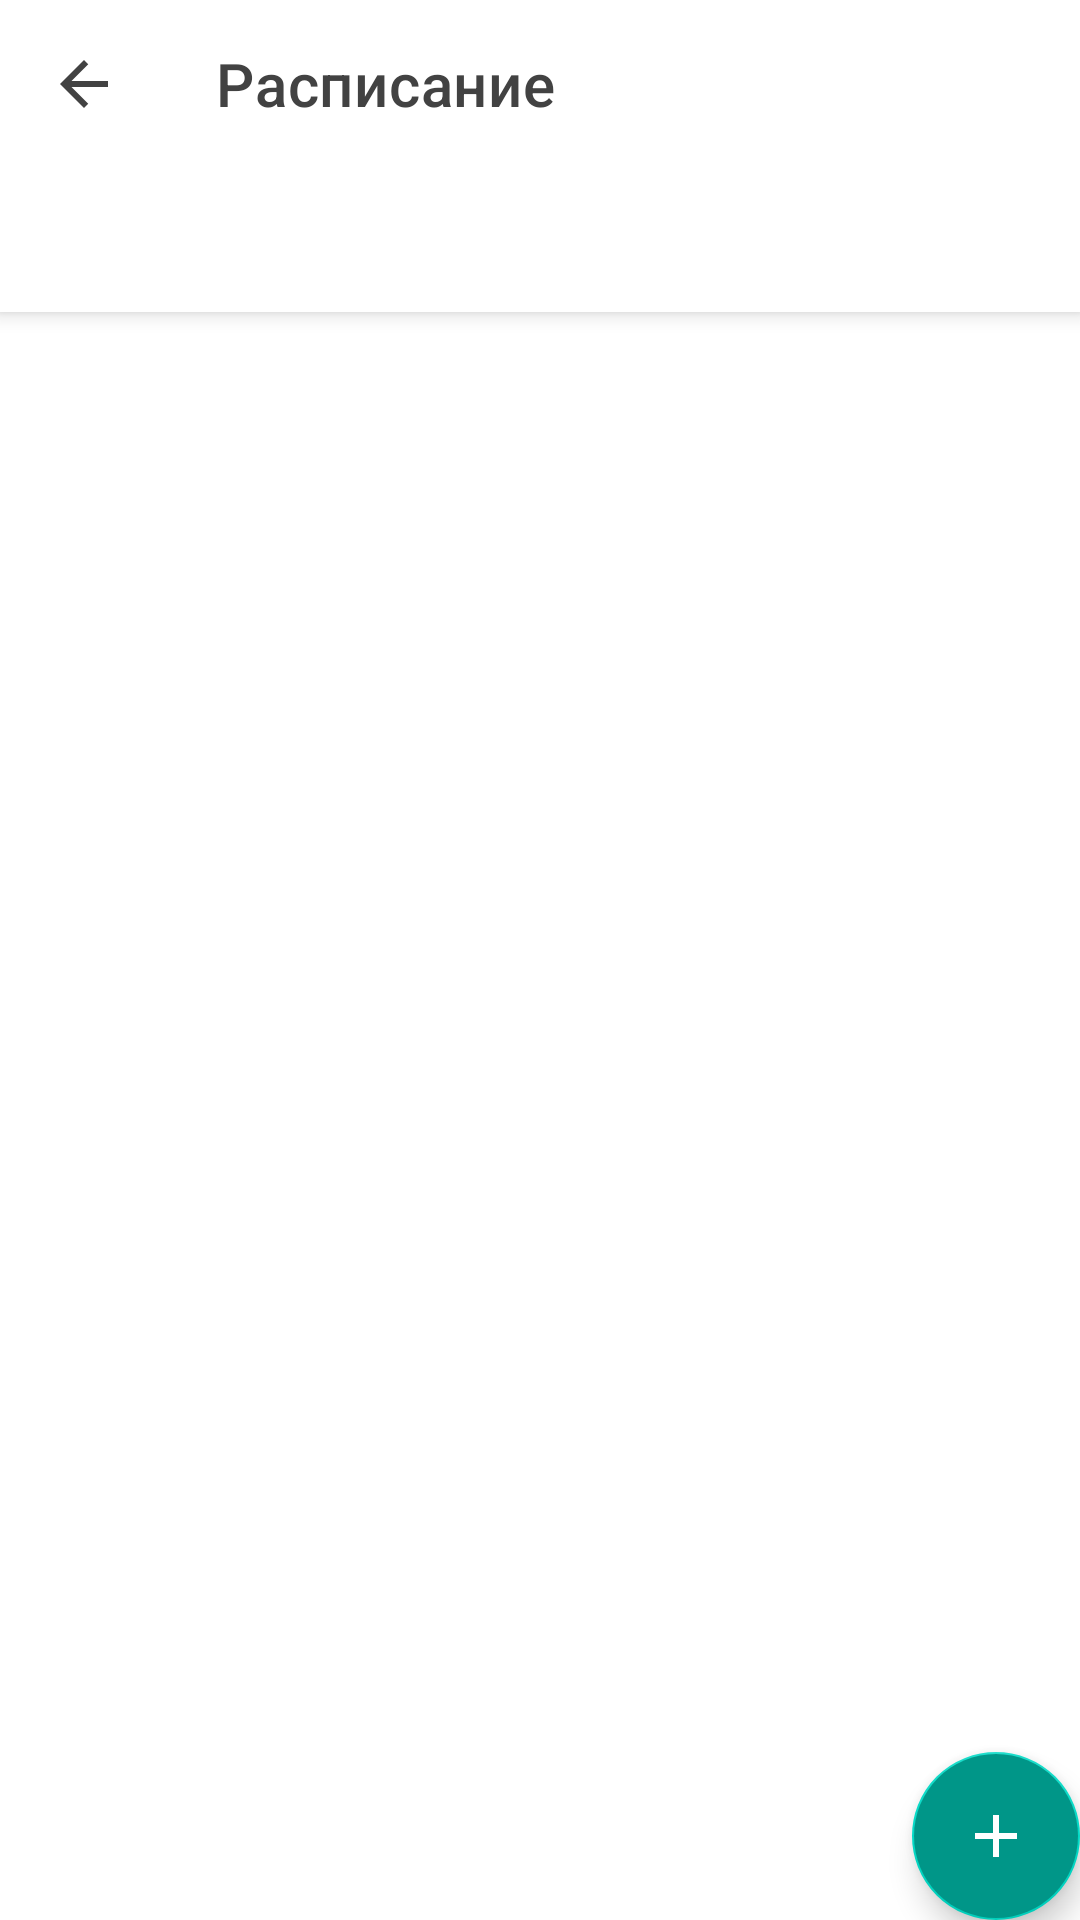

Produce the Android XML layout that renders to this screen, including the resource entries it uses.
<!-- AndroidManifest.xml: application theme AppTheme -->
<!-- res/layout/activity_schedule.xml -->
<?xml version="1.0" encoding="utf-8"?>
<androidx.coordinatorlayout.widget.CoordinatorLayout xmlns:android="http://schemas.android.com/apk/res/android"
    xmlns:app="http://schemas.android.com/apk/res-auto"
    xmlns:tools="http://schemas.android.com/tools"
    android:layout_width="match_parent"
    android:layout_height="match_parent"
    tools:context=".ScheduleActivity">

    <com.google.android.material.appbar.AppBarLayout
        android:layout_width="match_parent"
        android:layout_height="wrap_content"
        android:background="?android:attr/windowBackground">

        <androidx.appcompat.widget.Toolbar
            android:id="@+id/toolbar"
            android:layout_width="match_parent"
            android:layout_height="?attr/actionBarSize"
            app:navigationIcon="@drawable/ic_back"
            app:titleTextColor="?android:attr/textColorTertiary"
            app:title="@string/app_name" />

        <com.google.android.material.tabs.TabLayout
            android:id="@+id/tabLayout"
            android:layout_width="match_parent"
            android:layout_height="wrap_content"
            app:tabIndicatorHeight="2dp"
            app:tabSelectedTextColor="?android:attr/colorAccent" />
    </com.google.android.material.appbar.AppBarLayout>

    <androidx.viewpager.widget.ViewPager
        android:id="@+id/viewPager"
        android:layout_width="match_parent"
        android:layout_height="match_parent"
        app:layout_behavior="@string/appbar_scrolling_view_behavior"/>

    <com.google.android.material.floatingactionbutton.FloatingActionButton
        android:id="@+id/fab"
        android:layout_width="wrap_content"
        android:layout_height="wrap_content"
        android:layout_gravity="bottom|end"
        android:layout_margin="@dimen/fab_margin"
        android:src="@drawable/ic_add"
        app:tint="?android:attr/windowBackground"
        android:backgroundTint="@color/colorAccent"/>
</androidx.coordinatorlayout.widget.CoordinatorLayout>
<!-- resources referenced by this layout -->
<resources>
  <color name="colorAccent">#009688</color>
  <!-- drawable ic_add (drawable) -->
  <vector xmlns:android="http://schemas.android.com/apk/res/android"
          android:width="24dp"
          android:height="24dp"
          android:viewportWidth="24.0"
          android:viewportHeight="24.0">
      <path
          android:fillColor="?android:attr/windowBackground"
          android:pathData="M19,13h-6v6h-2v-6H5v-2h6V5h2v6h6v2z"/>
  </vector>
  <!-- drawable ic_back (drawable) -->
  <vector xmlns:android="http://schemas.android.com/apk/res/android"
          android:width="24dp"
          android:height="24dp"
          android:viewportWidth="24.0"
          android:viewportHeight="24.0">
      <path
          android:fillColor="?android:attr/textColorTertiary"
          android:pathData="M20,11H7.83l5.59,-5.59L12,4l-8,8 8,8 1.41,-1.41L7.83,13H20v-2z"/>
  </vector>
  <string name="app_name">Расписание</string>
  <style name="AppTheme" parent="ThemeLight" />
  <style name="ThemeLight" parent="Theme.MaterialComponents.Light.NoActionBar">
          
          <item name="colorPrimary">@color/colorAccent</item>
          <item name="colorPrimaryDark">@color/colorWhite</item>
          <item name="colorAccent">@color/colorAccent</item>
          <item name="android:navigationBarColor">@color/colorWhite</item>
          <item name="windowActionBar">false</item>
          <item name="windowNoTitle">true</item>
          <item name="android:textColor">@color/gray_700</item>
          <item name="android:textColorSecondary">@color/gray_600</item>
          <item name="android:textColorSecondaryInverse">@color/gray_300</item>
          <item name="android:textColorTertiary">@color/gray_800</item>
          <item name="android:windowBackground">@color/colorWhite</item>
          <item name="android:statusBarColor">@color/gray_800</item>
          <item name="bottomNavigationStyle">@style/BottomNavStyleLight</item>
          <item name="textInputStyle">@style/TextInputLayoutLight</item>
      </style>
  <color name="colorWhite">#FFFFFF</color>
  <color name="gray_700">#616161</color>
  <color name="gray_600">#757575</color>
  <color name="gray_300">#E0E0E0</color>
  <color name="gray_800">#424242</color>
  <style name="BottomNavStyleLight" parent="Widget.MaterialComponents.BottomNavigationView">
          <item name="itemIconTint">@color/colorPrimaryDark</item>
      </style>
  <style name="TextInputLayoutLight" parent="Widget.MaterialComponents.TextInputLayout.OutlinedBox">
          <item name="hintTextColor">?android:attr/colorAccent</item>
      </style>
  <color name="colorPrimaryDark">#303F9F</color>
</resources>
